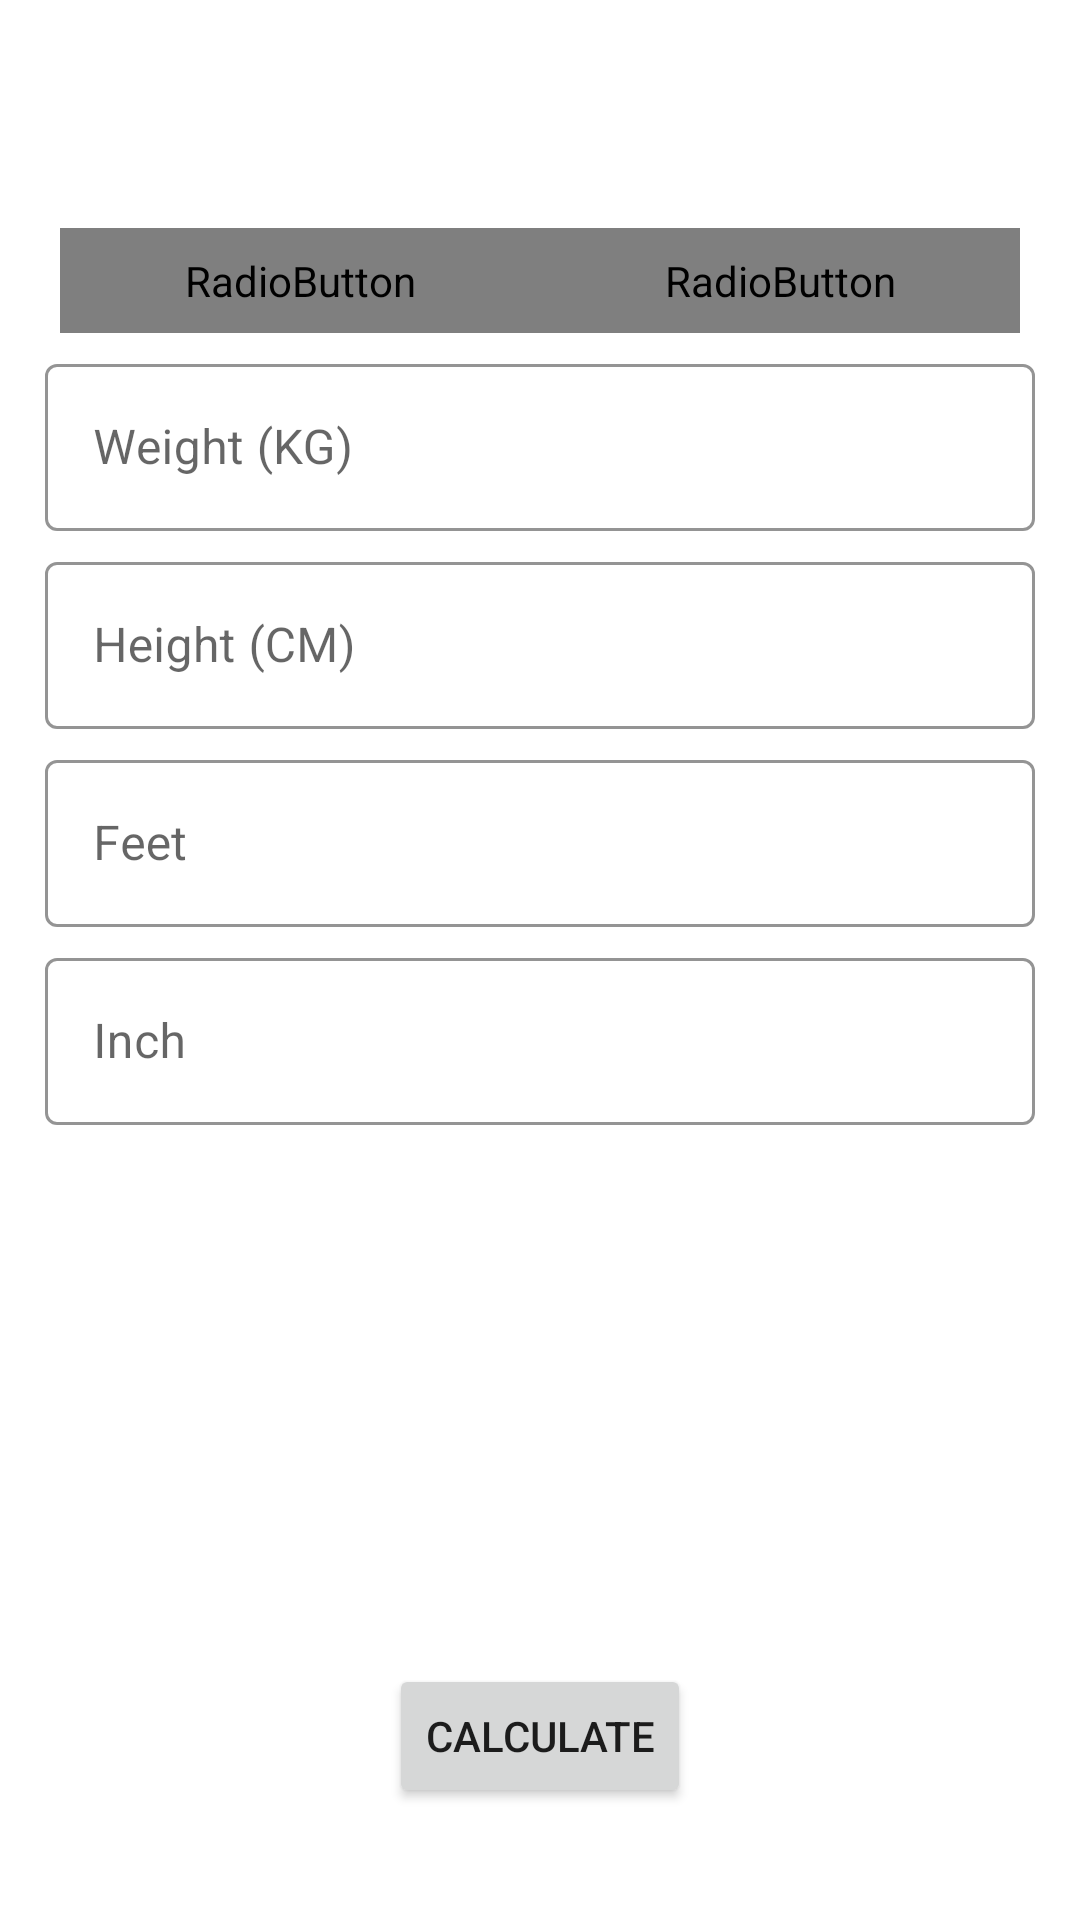

Android layout source for this screen:
<!-- AndroidManifest.xml: application theme Theme.WorkoutApp -->
<!-- res/layout/activity_bmiactivity.xml -->
<?xml version="1.0" encoding="utf-8"?>
<androidx.constraintlayout.widget.ConstraintLayout xmlns:android="http://schemas.android.com/apk/res/android"
    xmlns:app="http://schemas.android.com/apk/res-auto"
    xmlns:tools="http://schemas.android.com/tools"
    android:layout_width="match_parent"
    android:layout_height="match_parent"
    android:padding="@dimen/dimen_10dp"
    tools:context=".BMIActivity">

    <androidx.appcompat.widget.Toolbar
        android:id="@+id/toolbar_bmi_activity"
        android:layout_width="match_parent"
        android:layout_height="?android:attr/actionBarSize"
        android:background="#ffffff"
        android:theme="@style/ToolbarTheme"
        app:layout_constraintTop_toTopOf="parent"
        app:titleTextColor="@color/colorPrimary" />

    <RadioGroup
        android:id="@+id/radioGroup"
        app:layout_constraintTop_toBottomOf="@id/toolbar_bmi_activity"
        android:layout_width="match_parent"
        android:layout_height="wrap_content"
        android:orientation="horizontal"
        android:background="@drawable/drawable_radio_group_tab_background"
        android:layout_margin="@dimen/dimen_10dp">

        <RadioButton
            android:id="@+id/rbMetricUnits"
            android:layout_width="0dp"
            android:layout_height="35dp"
            android:layout_weight="0.50"
            android:background="@drawable/drawable_units_tab_selector"
            android:button="@null"
            android:checked="true"
            android:gravity="center"
            android:text="METRIC UNITS"
            android:textColor="@drawable/drawable_units_tab_text_color_selector"
            android:textSize="16sp"
            android:textStyle="bold" />

        <RadioButton
            android:id="@+id/rbUsUnits"
            android:layout_width="0dp"
            android:layout_height="35dp"
            android:layout_weight="0.50"
            android:background="@drawable/drawable_units_tab_selector"
            android:button="@null"
            android:checked="false"
            android:gravity="center"
            android:text="US UNITS"
            android:textColor="@drawable/drawable_units_tab_text_color_selector"
            android:textSize="16sp"
            android:textStyle="bold" />
    </RadioGroup>

    <com.google.android.material.textfield.TextInputLayout
        android:id="@+id/etWeight"
        android:layout_width="match_parent"
        android:layout_height="wrap_content"
        style="@style/Widget.MaterialComponents.TextInputLayout.OutlinedBox"
        app:layout_constraintTop_toBottomOf="@id/radioGroup"
        android:layout_margin="@dimen/dimen_5dp"
        app:hintTextColor="@color/colorAccent"
        app:boxStrokeColor="@color/colorAccent">

        <com.google.android.material.textfield.TextInputEditText
            android:id="@+id/weightEditText"
            android:layout_width="match_parent"
            android:layout_height="wrap_content"
            android:hint="Weight (KG)"
            android:inputType="number"
            android:textColor="@color/colorAccent" />

    </com.google.android.material.textfield.TextInputLayout>

    <com.google.android.material.textfield.TextInputLayout
        android:id="@+id/etWeightPound"
        android:layout_width="match_parent"
        android:layout_height="wrap_content"
        style="@style/Widget.MaterialComponents.TextInputLayout.OutlinedBox"
        app:layout_constraintTop_toBottomOf="@id/radioGroup"
        android:layout_margin="@dimen/dimen_5dp"
        app:hintTextColor="@color/colorAccent"
        app:boxStrokeColor="@color/colorAccent"
        android:visibility="gone"
        tools:visibility="visible">

        <com.google.android.material.textfield.TextInputEditText
            android:id="@+id/poundEditText"
            android:layout_width="match_parent"
            android:layout_height="wrap_content"
            android:hint="Weight (Pounds)"
            android:inputType="number"
            android:textColor="@color/colorAccent" />

    </com.google.android.material.textfield.TextInputLayout>


    <com.google.android.material.textfield.TextInputLayout
        android:id="@+id/etHeight"
        android:layout_width="match_parent"
        android:layout_height="wrap_content"
        style="@style/Widget.MaterialComponents.TextInputLayout.OutlinedBox"
        app:layout_constraintTop_toBottomOf="@id/etWeight"
        android:layout_margin="@dimen/dimen_5dp"
        app:hintTextColor="@color/colorAccent"
        app:boxStrokeColor="@color/colorAccent"
        android:layout_marginTop="@dimen/dimen_20dp">

        <com.google.android.material.textfield.TextInputEditText
            android:id="@+id/heightEditText"
            android:layout_width="match_parent"
            android:layout_height="wrap_content"
            android:hint="Height (CM)"
            android:inputType="number"
            android:textColor="@color/colorAccent"
            android:layout_marginTop="@dimen/dimen_20dp"/>

    </com.google.android.material.textfield.TextInputLayout>

    <com.google.android.material.textfield.TextInputLayout
        android:id="@+id/etFeet"
        android:layout_width="match_parent"
        android:layout_height="wrap_content"
        style="@style/Widget.MaterialComponents.TextInputLayout.OutlinedBox"
        app:layout_constraintTop_toBottomOf="@id/etHeight"
        android:layout_margin="@dimen/dimen_5dp"
        app:hintTextColor="@color/colorAccent"
        app:boxStrokeColor="@color/colorAccent"
        app:layout_constraintStart_toStartOf="parent"
        android:layout_marginTop="@dimen/dimen_20dp">

        <com.google.android.material.textfield.TextInputEditText
            android:id="@+id/feetEditText"
            android:layout_width="match_parent"
            android:layout_height="wrap_content"
            android:hint="Feet"
            android:inputType="numberDecimal"
            android:textColor="@color/colorAccent"
            android:layout_marginTop="@dimen/dimen_20dp"/>

    </com.google.android.material.textfield.TextInputLayout>

    <com.google.android.material.textfield.TextInputLayout
        app:layout_constraintEnd_toEndOf="parent"
        android:id="@+id/etInch"
        android:layout_width="match_parent"
        android:layout_height="wrap_content"
        style="@style/Widget.MaterialComponents.TextInputLayout.OutlinedBox"
        app:layout_constraintTop_toBottomOf="@id/etFeet"
        android:layout_margin="@dimen/dimen_5dp"
        app:hintTextColor="@color/colorAccent"
        app:boxStrokeColor="@color/colorAccent"
        android:layout_marginTop="@dimen/dimen_20dp">

        <com.google.android.material.textfield.TextInputEditText
            android:id="@+id/inchEditText"
            android:layout_width="match_parent"
            android:layout_height="wrap_content"
            android:hint="Inch"
            android:inputType="numberDecimal"
            android:textColor="@color/colorAccent"
            android:layout_marginTop="@dimen/dimen_20dp"/>

    </com.google.android.material.textfield.TextInputLayout>


    <LinearLayout
        android:padding="10dp"
        app:layout_constraintTop_toBottomOf="@id/etInch"
        android:id="@+id/llDiplayBMIResult"
        android:layout_width="match_parent"
        android:layout_height="wrap_content"
        android:layout_marginTop="25dp"
        android:orientation="vertical"
        android:visibility="invisible"
        tools:visibility="visible">

        <TextView
            android:id="@+id/tvYourBMI"
            android:layout_width="match_parent"
            android:layout_height="wrap_content"
            android:gravity="center"
            android:text="YOUR BMI"
            android:textAllCaps="true"
            android:textColor="@color/colorAccent"
            android:textSize="16sp" />

        <TextView
            android:id="@+id/tvBMIValue"
            android:layout_width="match_parent"
            android:layout_height="wrap_content"
            android:layout_marginTop="5dp"
            android:gravity="center"
            android:textSize="18sp"
            android:textStyle="bold"
            android:textColor="@color/colorAccent"
            tools:text="15.00" />

        <TextView
            android:id="@+id/tvBMIType"
            android:layout_width="match_parent"
            android:layout_height="wrap_content"
            android:layout_marginTop="5dp"
            android:gravity="center"
            android:textColor="@color/colorAccent"
            android:textSize="18sp"
            tools:text="Normal" />

        <TextView
            android:id="@+id/tvBMIDescription"
            android:layout_width="match_parent"
            android:layout_height="wrap_content"
            android:layout_marginTop="5dp"
            android:gravity="center"
            android:textColor="@color/colorAccent"
            android:textSize="18sp"
            tools:text="Normal" />
    </LinearLayout>
    <Button
        android:id="@+id/btnCalculateBmi"
        android:layout_marginTop="@dimen/dimen_25dp"
        app:layout_constraintTop_toBottomOf="@id/llDiplayBMIResult"
        android:layout_width="wrap_content"
        android:layout_height="wrap_content"
        app:layout_constraintStart_toStartOf="parent"
        app:layout_constraintEnd_toEndOf="parent"
        android:text="@string/calculate"/>

</androidx.constraintlayout.widget.ConstraintLayout>
<!-- resources referenced by this layout -->
<resources>
  <color name="colorAccent">#008F24</color>
  <color name="colorPrimary">#B2212121</color>
  <dimen name="dimen_10dp">10dp</dimen>
  <dimen name="dimen_20dp">20dp</dimen>
  <dimen name="dimen_25dp">25dp</dimen>
  <dimen name="dimen_5dp">5dp</dimen>
  <!-- drawable drawable_radio_group_tab_background (drawable) -->
  <?xml version="1.0" encoding="utf-8"?>
  <shape
      xmlns:android="http://schemas.android.com/apk/res/android"
      android:shape="rectangle">
  
      <solid android:color="#ECEDEF"/>
      <corners android:radius="30dp"/>
  
      <stroke android:width="0.50dp" android:color="#9AA2AF"/>
  
  </shape>
  <!-- drawable drawable_units_tab_selector (drawable) -->
  <?xml version="1.0" encoding="utf-8"?>
  <selector xmlns:android="http://schemas.android.com/apk/res/android">
      <item android:state_checked="true">
          <shape android:shape="rectangle" >
              <solid android:color="@color/colorAccent"/>
              <corners android:radius="30dp"/>
          </shape>
      </item>
  </selector>
  <string name="calculate">CALCULATE</string>
  <style name="ToolbarTheme" parent="@style/ThemeOverlay.MaterialComponents.ActionBar">
          <item name="colorControlNormal">@color/colorControlNormal</item>
      </style>
  <style name="Theme.WorkoutApp" parent="Theme.MaterialComponents.DayNight.NoActionBar">
          
          <item name="colorPrimary">@color/purple_500</item>
          <item name="colorPrimaryVariant">@color/purple_700</item>
          <item name="colorOnPrimary">@color/white</item>
          
          <item name="colorSecondary">@color/teal_200</item>
          <item name="colorSecondaryVariant">@color/teal_700</item>
          <item name="colorOnSecondary">@color/black</item>
          
          <item name="android:statusBarColor" tools:targetApi="l">?attr/colorPrimaryVariant</item>
          
      </style>
  <color name="colorControlNormal">#FF0000</color>
  <color name="purple_500">#FF6200EE</color>
  <color name="purple_700">#FF3700B3</color>
  <color name="white">#FFFFFFFF</color>
  <color name="teal_200">#FF03DAC5</color>
  <color name="teal_700">#FF018786</color>
  <color name="black">#FF000000</color>
</resources>
